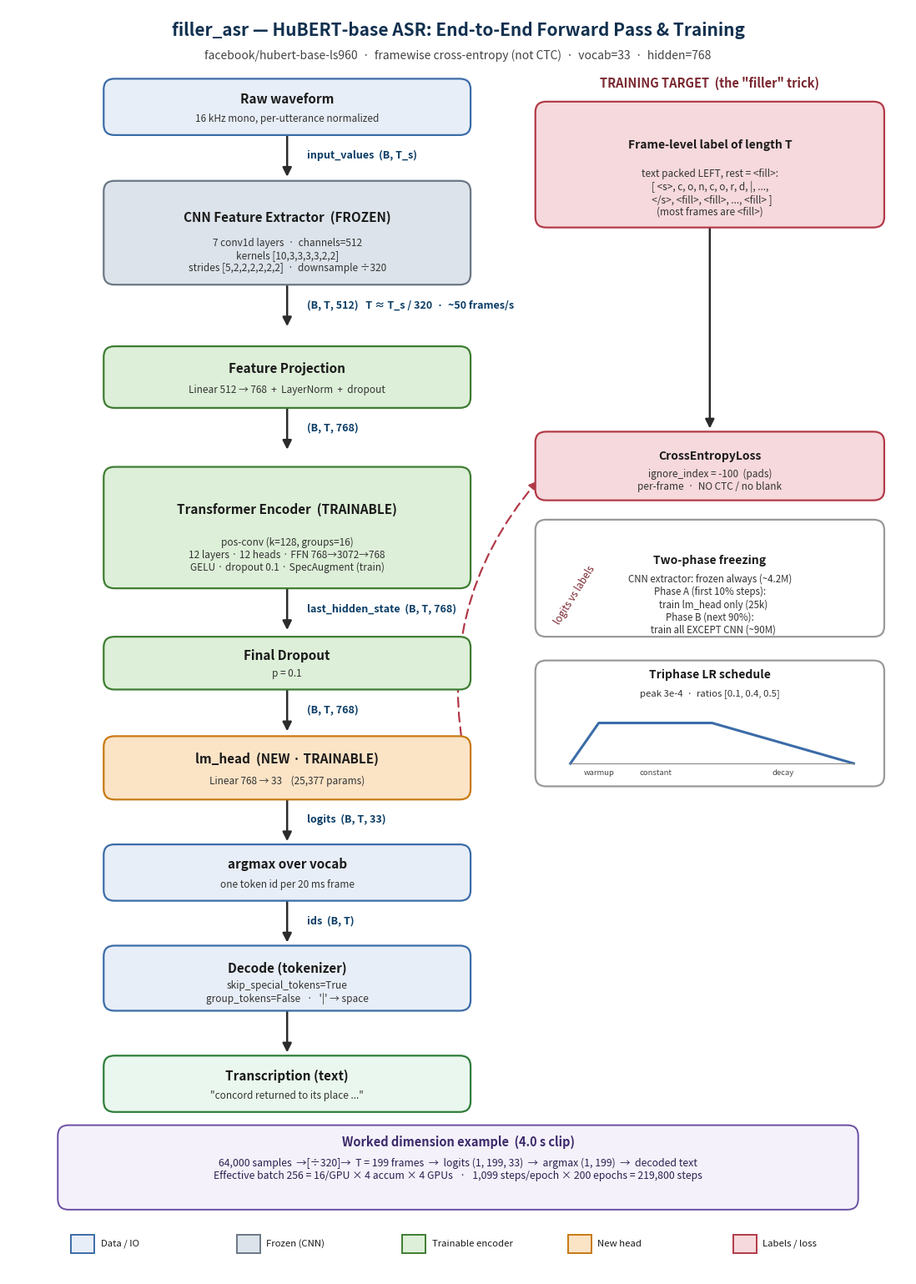

Here is the Python script that generated this plot:
"""
Generates a detailed architecture + training schematic for the filler_asr project.
All shapes/numbers are taken directly from the codebase (see report.md).
Output: diagram.png (high-DPI, portrait, sized to sit on one PDF page).
"""
import matplotlib
matplotlib.use("Agg")
import matplotlib.pyplot as plt
from matplotlib.patches import FancyBboxPatch, FancyArrowPatch, Rectangle
from matplotlib.lines import Line2D

# ---- palette -------------------------------------------------------------
C_INPUT   = "#E8EEF7"; E_INPUT  = "#3B6CA8"   # data / IO
C_FROZEN  = "#DCE3EA"; E_FROZEN = "#6B7785"   # frozen (CNN)
C_TRAIN   = "#DDEFD8"; E_TRAIN  = "#3E7D32"   # trainable encoder
C_HEAD    = "#FBE3C6"; E_HEAD   = "#C77A12"   # new head
C_LOSS    = "#F6D9DC"; E_LOSS   = "#B23A48"   # loss / labels
C_NOTE    = "#FFFFFF"; E_NOTE   = "#999999"   # side notes
TXT = "#1a1a1a"

fig, ax = plt.subplots(figsize=(11.0, 15.5))
ax.set_xlim(0, 100); ax.set_ylim(0, 144); ax.axis("off")

def box(x, y, w, h, fc, ec, title, sub="", tcolor=TXT, ts=11, ss=8.5, bold=True):
    p = FancyBboxPatch((x, y), w, h, boxstyle="round,pad=0.4,rounding_size=1.2",
                       linewidth=1.6, facecolor=fc, edgecolor=ec, zorder=2)
    ax.add_patch(p)
    cy = y + h/2
    if sub:
        ax.text(x+w/2, cy+h*0.16, title, ha="center", va="center",
                fontsize=ts, fontweight="bold" if bold else "normal", color=tcolor, zorder=3)
        ax.text(x+w/2, cy-h*0.24, sub, ha="center", va="center",
                fontsize=ss, color="#333333", zorder=3)
    else:
        ax.text(x+w/2, cy, title, ha="center", va="center",
                fontsize=ts, fontweight="bold" if bold else "normal", color=tcolor, zorder=3)
    return (x+w/2, y, y+h)  # cx, ybottom, ytop

def arrow(x, y0, y1, label="", lx_off=2.2, color="#2b2b2b"):
    a = FancyArrowPatch((x, y0), (x, y1), arrowstyle="-|>", mutation_scale=16,
                        linewidth=1.8, color=color, zorder=1)
    ax.add_patch(a)
    if label:
        ax.text(x+lx_off, (y0+y1)/2, label, ha="left", va="center",
                fontsize=9.0, color="#0b3d66", fontweight="bold",
                bbox=dict(boxstyle="round,pad=0.2", fc="white", ec="none", alpha=0.85), zorder=3)

# ============================ TITLE =======================================
ax.text(50, 141.5, "filler_asr — HuBERT-base ASR: End-to-End Forward Pass & Training",
        ha="center", va="center", fontsize=15, fontweight="bold", color="#11304f")
ax.text(50, 138.6, "facebook/hubert-base-ls960  ·  framewise cross-entropy (not CTC)  ·  vocab=33  ·  hidden=768",
        ha="center", va="center", fontsize=10, color="#444444", style="italic")

# ============================ MAIN FORWARD COLUMN =========================
cx = 31; w = 40
nodes = []

t = box(cx-w/2, 130.0, w, 5.6, C_INPUT, E_INPUT,
        "Raw waveform", "16 kHz mono, per-utterance normalized")
nodes.append(t)
arrow(cx, 130.0, 124.6, "input_values  (B, T_s)")

t = box(cx-w/2, 113.0, w, 11.0, C_FROZEN, E_FROZEN,
        "CNN Feature Extractor  (FROZEN)",
        "7 conv1d layers  ·  channels=512\nkernels [10,3,3,3,3,2,2]\nstrides [5,2,2,2,2,2,2]  ·  downsample ÷320")
nodes.append(t)
arrow(cx, 113.0, 107.6, "(B, T, 512)   T ≈ T_s / 320  ·  ~50 frames/s")

t = box(cx-w/2, 99.0, w, 6.2, C_TRAIN, E_TRAIN,
        "Feature Projection", "Linear 512 → 768  +  LayerNorm  +  dropout")
nodes.append(t)
arrow(cx, 99.0, 93.6, "(B, T, 768)")

t = box(cx-w/2, 78.5, w, 13.0, C_TRAIN, E_TRAIN,
        "Transformer Encoder  (TRAINABLE)",
        "pos-conv (k=128, groups=16)\n12 layers · 12 heads · FFN 768→3072→768\nGELU · dropout 0.1 · SpecAugment (train)")
nodes.append(t)
arrow(cx, 78.5, 73.1, "last_hidden_state  (B, T, 768)")

t = box(cx-w/2, 67.0, w, 5.2, C_TRAIN, E_TRAIN,
        "Final Dropout", "p = 0.1")
nodes.append(t)
arrow(cx, 67.0, 61.6, "(B, T, 768)")

t = box(cx-w/2, 54.5, w, 6.4, C_HEAD, E_HEAD,
        "lm_head  (NEW · TRAINABLE)", "Linear 768 → 33    (25,377 params)")
nodes.append(t)
arrow(cx, 54.5, 49.1, "logits  (B, T, 33)")

t = box(cx-w/2, 43.0, w, 5.6, C_INPUT, E_INPUT,
        "argmax over vocab", "one token id per 20 ms frame")
nodes.append(t)
arrow(cx, 43.0, 37.6, "ids  (B, T)")

t = box(cx-w/2, 30.5, w, 6.6, C_INPUT, E_INPUT,
        "Decode (tokenizer)",
        "skip_special_tokens=True\ngroup_tokens=False   ·   '|' → space")
nodes.append(t)
arrow(cx, 30.5, 25.1, "")

box(cx-w/2, 19.0, w, 5.6, "#EAF7EE", "#2f7d3a",
    "Transcription (text)", "\"concord returned to its place ...\"")

# ============================ RIGHT: LABELS + LOSS ========================
rx = 78; rw = 38

ax.text(rx, 135.0, "TRAINING TARGET  (the \"filler\" trick)", ha="center",
        fontsize=10.5, fontweight="bold", color="#7a2730")

box(rx-rw/2, 119.5, rw, 13.5, C_LOSS, E_LOSS,
    "Frame-level label of length T",
    "text packed LEFT, rest = <fill>:\n[ <s>, c, o, n, c, o, r, d, |, ...,\n  </s>, <fill>, <fill>, ..., <fill> ]\n(most frames are <fill>)", ts=10, ss=8.5)

# dashed link from label box down to loss, and a tie to logits level
arrow(rx, 119.5, 96.0, "")
box(rx-rw/2, 88.5, rw, 7.0, C_LOSS, E_LOSS,
    "CrossEntropyLoss",
    "ignore_index = -100  (pads)\nper-frame  ·  NO CTC / no blank", ts=10, ss=8.5)

# connect logits to loss
con = FancyArrowPatch((cx+w/2, 57.7), (rx-rw/2, 90.5),
                      arrowstyle="-|>", mutation_scale=14, linewidth=1.6,
                      color="#B23A48", linestyle=(0,(5,3)), zorder=1,
                      connectionstyle="arc3,rad=-0.25")
ax.add_patch(con)
ax.text(60.5, 74.0, "logits vs labels", fontsize=8.5, color="#7a2730",
        rotation=58, style="italic")

# ---- freezing curriculum -------------------------------------------------
box(rx-rw/2, 73.0, rw, 12.5, C_NOTE, E_NOTE,
    "Two-phase freezing",
    "CNN extractor: frozen always (~4.2M)\nPhase A (first 10% steps):\n   train lm_head only (25k)\nPhase B (next 90%):\n   train all EXCEPT CNN (~90M)", ts=10, ss=8.3, bold=True)

# ---- triphase LR ---------------------------------------------------------
lx, ly, lwd, lht = rx-rw/2, 56.0, rw, 13.5
box(lx, ly, lwd, lht, C_NOTE, E_NOTE, "", "")
ax.text(lx+lwd/2, ly+lht-1.6, "Triphase LR schedule", ha="center",
        fontsize=10, fontweight="bold", color=TXT)
ax.text(lx+lwd/2, ly+lht-3.6, "peak 3e-4  ·  ratios [0.1, 0.4, 0.5]", ha="center",
        fontsize=8.2, color="#333")
# mini LR plot inside the box
px0, px1 = lx+3.5, lx+lwd-3.0
py0, py1 = ly+2.2, ly+6.8
warm = px0 + (px1-px0)*0.10
const = px0 + (px1-px0)*0.50
ax.add_line(Line2D([px0, warm, const, px1],
                   [py0, py1, py1, py0], color="#3B6CA8", linewidth=2.2))
ax.add_line(Line2D([px0, px1],[py0, py0], color="#888", linewidth=0.8))
ax.text(warm, py0-1.3, "warmup", ha="center", fontsize=6.8, color="#444")
ax.text((warm+const)/2, py0-1.3, "constant", ha="center", fontsize=6.8, color="#444")
ax.text((const+px1)/2, py0-1.3, "decay", ha="center", fontsize=6.8, color="#444")

# ============================ BOTTOM: NUMERIC EXAMPLE =====================
ex_y = 8.0
ax.add_patch(FancyBboxPatch((6, ex_y), 88, 8.6, boxstyle="round,pad=0.5,rounding_size=1.2",
             linewidth=1.4, facecolor="#F4F1FA", edgecolor="#6A4FA3", zorder=2))
ax.text(50, ex_y+6.7, "Worked dimension example  (4.0 s clip)", ha="center",
        fontsize=10.5, fontweight="bold", color="#3d2a6b")
ax.text(50, ex_y+3.0,
        "64,000 samples  →[÷320]→  T = 199 frames  →  logits (1, 199, 33)  →  argmax (1, 199)  →  decoded text\n"
        "Effective batch 256 = 16/GPU × 4 accum × 4 GPUs   ·   1,099 steps/epoch × 200 epochs = 219,800 steps",
        ha="center", fontsize=8.8, color="#2a2150")

# ============================ LEGEND ======================================
leg = [("Data / IO", C_INPUT, E_INPUT),
       ("Frozen (CNN)", C_FROZEN, E_FROZEN),
       ("Trainable encoder", C_TRAIN, E_TRAIN),
       ("New head", C_HEAD, E_HEAD),
       ("Labels / loss", C_LOSS, E_LOSS)]
lx0 = 7.0
for i,(name,fc,ec) in enumerate(leg):
    yy = 2.6
    xx = lx0 + i*18.4
    ax.add_patch(Rectangle((xx, yy), 2.6, 2.0, facecolor=fc, edgecolor=ec, linewidth=1.4))
    ax.text(xx+3.3, yy+1.0, name, va="center", fontsize=8.2, color=TXT)

plt.subplots_adjust(left=0.01, right=0.99, top=0.99, bottom=0.01)
fig.savefig("diagram.png", dpi=200, bbox_inches="tight", facecolor="white")
print("diagram.png written")
